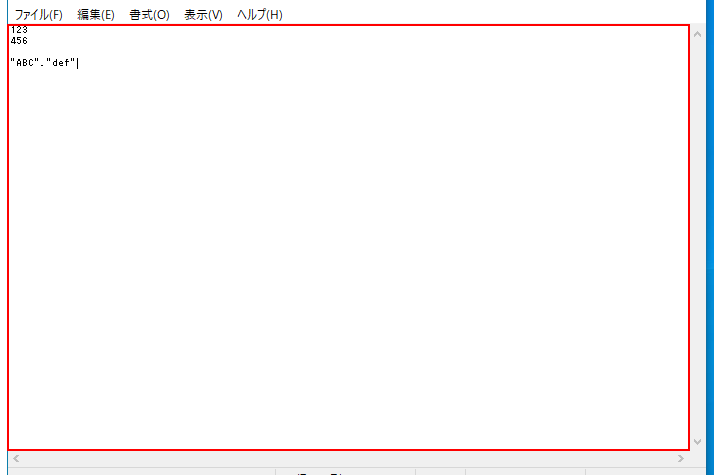
Task: 空のプロジェクト
Workflow: メソット

Step 1: get-text from the editable text 'テキスト エディター' in window 'sample.txt - メモ帳' (notepad.exe)
